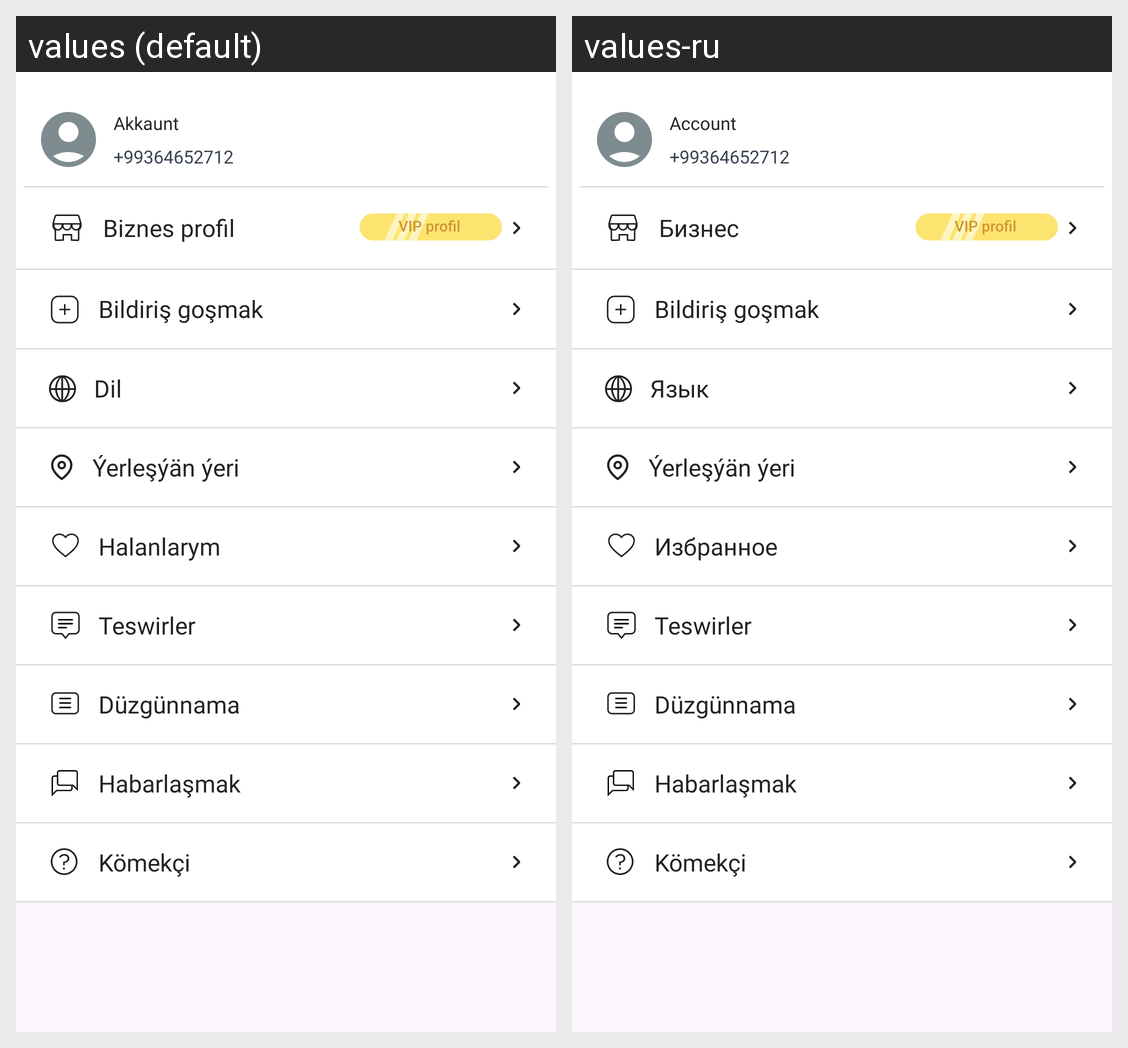

Strings drawn on this Android screen and how each of the app's shown locales translates them:
Android screen res/layout/fragment_profile.xml rendered under 2 locales, left to right: values (default), values-ru. Device: Nexus 5 (rendered at 1080×1920; each locale shown at half size, 540×960, under a caption strip naming it); theme Base.Theme.Mekanly.
Strings drawn on this screen, with the default value and each locale's value (text and hints the layout hard-codes, and strings that could not be matched under every locale, appear in the picture but are not listed):

account
  values: Akkaunt
  values-ru: Account

business_profile
  values: Biznes profil
  values-ru: Бизнес

add_announcement
  values: Bildiriş goşmak
  values-ru: Bildiriş goşmak

language
  values: Dil
  values-ru: Язык

location
  values: Ýerleşýän ýeri
  values-ru: Ýerleşýän ýeri

favorites
  values: Halanlarym
  values-ru: Избранное

comments
  values: Teswirler
  values-ru: Teswirler

terms_of_use
  values: Düzgünnama
  values-ru: Düzgünnama

contact_us
  values: Habarlaşmak
  values-ru: Habarlaşmak

support
  values: Kömekçi
  values-ru: Kömekçi
